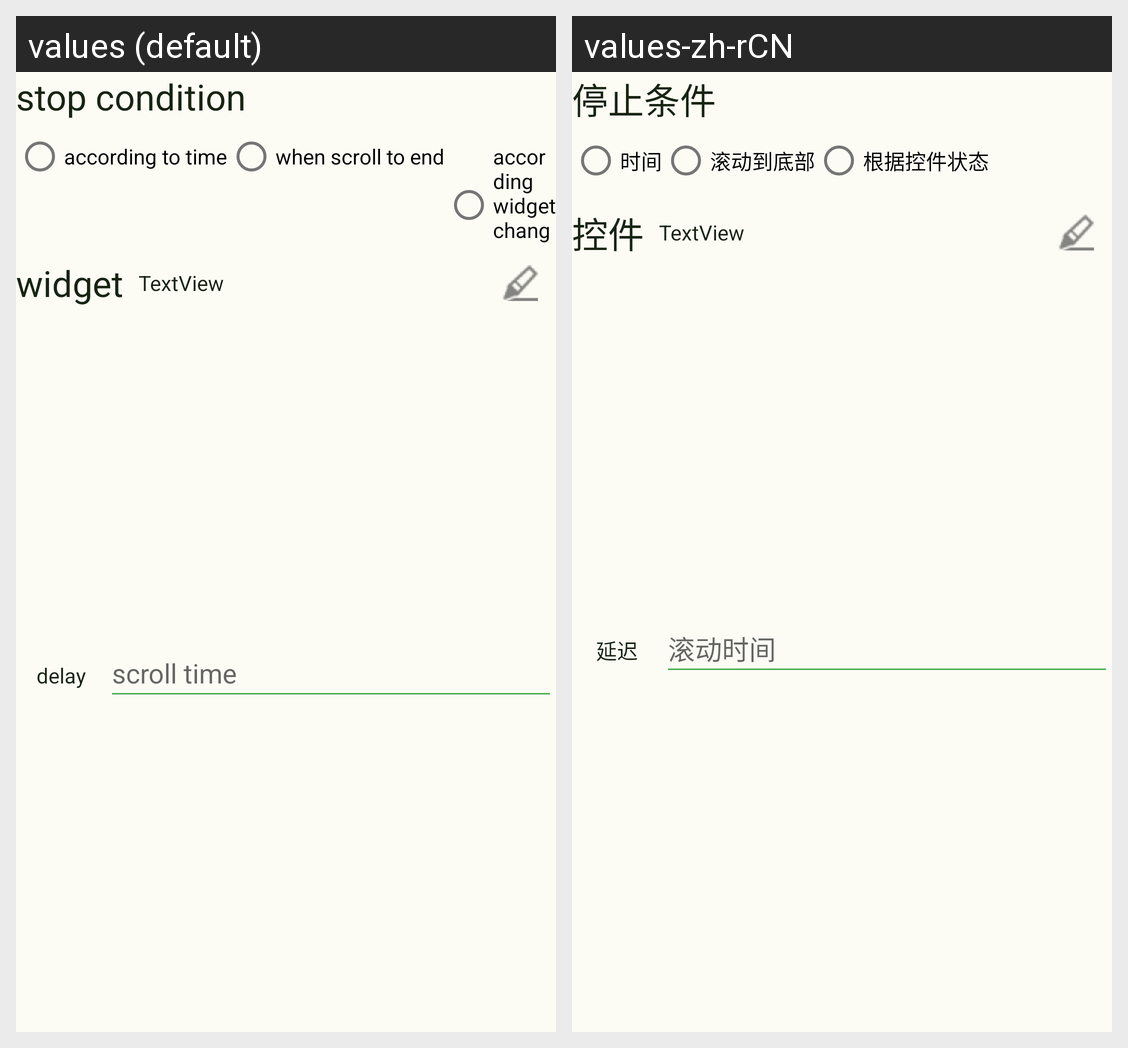

The Android screen above is rendered under two locales of the same app. Produce the string resources it draws, with the default and per-locale values.
Android screen res/layout/scroll_model_end.xml rendered under 2 locales, left to right: values (default), values-zh-rCN. Device: Nexus 5 (rendered at 1080×1920; each locale shown at half size, 540×960, under a caption strip naming it); theme Theme.Automation.
Strings drawn on this screen, with the default value and each locale's value (text and hints the layout hard-codes, and strings that could not be matched under every locale, appear in the picture but are not listed):

stop_cond
  values: stop condition
  values-zh-rCN: 停止条件

scroll_time_cond
  values: according to time
  values-zh-rCN: 时间

end_cond
  values: when scroll to end
  values-zh-rCN: 滚动到底部

scroll_widget_cond
  values: according widget change
  values-zh-rCN: 根据控件状态

delay
  values: delay
  values-zh-rCN: 延迟

scroll_time
  values: scroll time
  values-zh-rCN: 滚动时间

widget
  values: widget
  values-zh-rCN: 控件
